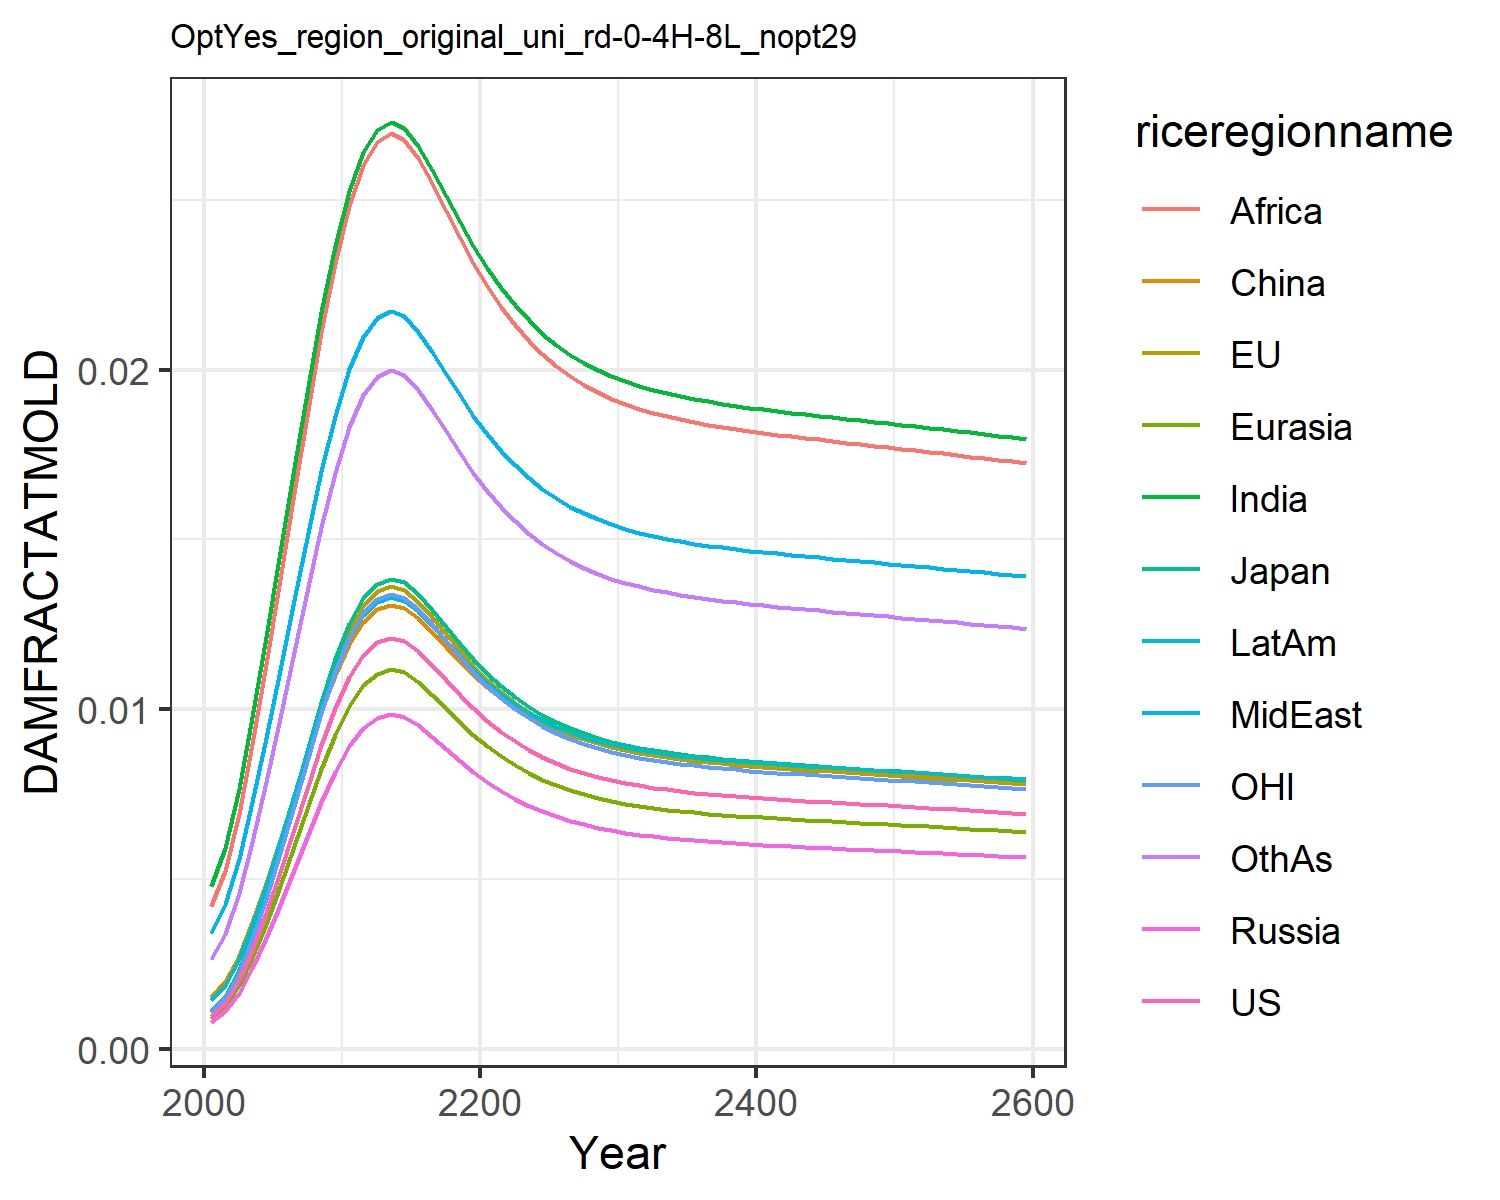

Values plotted in this chart, from the file beside it:
0.0009741914751707755, 0.0010960982548936173, 0.0011141127717951577, 0.0007926376142238073, 0.0008988246313217726, 0.0015184808065927108, 0.004803093316816623, 0.0033998963496381673, 0.004196310982627154, 0.0014323266191105083, 0.0010773810546510498, 0.0026515942275779415
0.001358, 0.001528, 0.001553, 0.001105, 0.001253, 0.001978, 0.005919, 0.004247, 0.005246, 0.001889, 0.001502, 0.003386
0.002022, 0.002276, 0.002313, 0.001646, 0.001866, 0.002739, 0.00766, 0.005593, 0.006914, 0.002653, 0.002237, 0.00458
0.002912, 0.003276, 0.00333, 0.002369, 0.002687, 0.003718, 0.00977, 0.007255, 0.008976, 0.003644, 0.00322, 0.00609
0.00399, 0.004489, 0.004563, 0.003246, 0.003681, 0.00487, 0.01213, 0.009144, 0.01132, 0.004819, 0.004412, 0.007842
0.005199, 0.00585, 0.005946, 0.00423, 0.004797, 0.006133, 0.01462, 0.01116, 0.01383, 0.006114, 0.00575, 0.009742
0.006471, 0.007281, 0.007401, 0.005265, 0.005971, 0.007439, 0.01711, 0.0132, 0.01637, 0.00746, 0.007157, 0.01169
0.007739, 0.008707, 0.00885, 0.006296, 0.00714, 0.008725, 0.0195, 0.01518, 0.01883, 0.008787, 0.008558, 0.0136
0.008941, 0.01006, 0.01023, 0.007275, 0.00825, 0.009933, 0.0217, 0.01702, 0.02111, 0.01004, 0.009889, 0.01538
0.01003, 0.01128, 0.01147, 0.008159, 0.009252, 0.01102, 0.02365, 0.01865, 0.02314, 0.01116, 0.01109, 0.01697
0.01095, 0.01232, 0.01252, 0.008907, 0.0101, 0.01193, 0.02527, 0.02001, 0.02484, 0.01211, 0.01211, 0.01831
0.0116, 0.01305, 0.01326, 0.009436, 0.0107, 0.01257, 0.02641, 0.02097, 0.02603, 0.01278, 0.01283, 0.01925
0.01197, 0.01347, 0.01369, 0.009742, 0.01105, 0.01294, 0.02706, 0.02152, 0.02671, 0.01316, 0.01324, 0.01979
0.01211, 0.01363, 0.01385, 0.009854, 0.01117, 0.01308, 0.0273, 0.02172, 0.02696, 0.0133, 0.01339, 0.01999
0.01201, 0.01351, 0.01374, 0.009773, 0.01108, 0.01298, 0.02712, 0.02157, 0.02678, 0.0132, 0.01328, 0.01985
0.01171, 0.01317, 0.01339, 0.009525, 0.0108, 0.01268, 0.0266, 0.02113, 0.02623, 0.01289, 0.01295, 0.01941
0.0113, 0.01272, 0.01292, 0.009195, 0.01043, 0.01228, 0.02589, 0.02053, 0.02549, 0.01247, 0.0125, 0.01882
0.01086, 0.01222, 0.01242, 0.008839, 0.01002, 0.01185, 0.02513, 0.01989, 0.02469, 0.01202, 0.01201, 0.01819
0.01043, 0.01174, 0.01193, 0.008488, 0.009625, 0.01142, 0.02437, 0.01925, 0.02389, 0.01158, 0.01154, 0.01756
0.01003, 0.01128, 0.01147, 0.008159, 0.009251, 0.01102, 0.02365, 0.01865, 0.02314, 0.01116, 0.01109, 0.01697
0.009661, 0.01087, 0.01105, 0.00786, 0.008913, 0.01065, 0.023, 0.0181, 0.02246, 0.01078, 0.01068, 0.01644
0.009335, 0.0105, 0.01068, 0.007595, 0.008613, 0.01033, 0.02241, 0.01761, 0.02185, 0.01045, 0.01032, 0.01596
0.00905, 0.01018, 0.01035, 0.007363, 0.00835, 0.01004, 0.0219, 0.01718, 0.02132, 0.01015, 0.01001, 0.01554
0.008803, 0.009905, 0.01007, 0.007163, 0.008122, 0.009795, 0.02145, 0.01681, 0.02085, 0.009895, 0.009736, 0.01518
0.008591, 0.009666, 0.009824, 0.00699, 0.007926, 0.009582, 0.02107, 0.01649, 0.02045, 0.009674, 0.0095, 0.01486
0.008408, 0.009461, 0.009616, 0.006841, 0.007758, 0.009399, 0.02073, 0.01621, 0.02011, 0.009485, 0.009299, 0.01459
0.008252, 0.009285, 0.009438, 0.006715, 0.007614, 0.009242, 0.02045, 0.01597, 0.01981, 0.009323, 0.009127, 0.01436
0.008119, 0.009135, 0.009286, 0.006606, 0.007491, 0.009108, 0.0202, 0.01577, 0.01956, 0.009184, 0.008979, 0.01416
0.008006, 0.009007, 0.009155, 0.006514, 0.007386, 0.008994, 0.01999, 0.01559, 0.01934, 0.009066, 0.008854, 0.01399
0.007908, 0.008898, 0.009044, 0.006434, 0.007296, 0.008896, 0.01981, 0.01544, 0.01915, 0.008964, 0.008746, 0.01385
0.007824, 0.008804, 0.008948, 0.006366, 0.007219, 0.008811, 0.01966, 0.01531, 0.01899, 0.008877, 0.008653, 0.01373
0.007752, 0.008722, 0.008866, 0.006308, 0.007153, 0.008739, 0.01953, 0.0152, 0.01886, 0.008802, 0.008573, 0.01362
0.00769, 0.008652, 0.008794, 0.006257, 0.007095, 0.008675, 0.01941, 0.01511, 0.01874, 0.008736, 0.008504, 0.01352
0.007635, 0.00859, 0.008732, 0.006212, 0.007044, 0.00862, 0.01931, 0.01502, 0.01863, 0.008679, 0.008444, 0.01344
0.007587, 0.008536, 0.008677, 0.006173, 0.007, 0.008572, 0.01922, 0.01495, 0.01854, 0.008629, 0.008391, 0.01337
0.007544, 0.008488, 0.008628, 0.006138, 0.006961, 0.008528, 0.01914, 0.01488, 0.01846, 0.008584, 0.008343, 0.01331
0.007506, 0.008445, 0.008584, 0.006107, 0.006925, 0.00849, 0.01907, 0.01482, 0.01838, 0.008544, 0.008301, 0.01325
0.007471, 0.008406, 0.008544, 0.006079, 0.006893, 0.008454, 0.019, 0.01477, 0.01831, 0.008508, 0.008262, 0.0132
0.007439, 0.00837, 0.008507, 0.006053, 0.006863, 0.008422, 0.01894, 0.01472, 0.01825, 0.008474, 0.008227, 0.01315
0.007409, 0.008336, 0.008473, 0.006028, 0.006836, 0.008392, 0.01889, 0.01467, 0.0182, 0.008443, 0.008194, 0.0131
0.007381, 0.008305, 0.008441, 0.006006, 0.00681, 0.008364, 0.01883, 0.01463, 0.01814, 0.008414, 0.008163, 0.01306
0.007355, 0.008275, 0.008411, 0.005984, 0.006786, 0.008337, 0.01878, 0.01459, 0.01809, 0.008386, 0.008134, 0.01302
0.007329, 0.008246, 0.008382, 0.005963, 0.006762, 0.008311, 0.01874, 0.01455, 0.01804, 0.00836, 0.008105, 0.01298
0.007304, 0.008219, 0.008354, 0.005943, 0.006739, 0.008286, 0.01869, 0.01451, 0.01799, 0.008334, 0.008078, 0.01295
0.00728, 0.008191, 0.008326, 0.005924, 0.006717, 0.008262, 0.01864, 0.01447, 0.01795, 0.008309, 0.008052, 0.01291
0.007257, 0.008165, 0.008299, 0.005904, 0.006695, 0.008238, 0.0186, 0.01444, 0.0179, 0.008284, 0.008025, 0.01288
0.007233, 0.008138, 0.008272, 0.005885, 0.006674, 0.008214, 0.01856, 0.0144, 0.01786, 0.008259, 0.007999, 0.01284
0.00721, 0.008112, 0.008246, 0.005866, 0.006652, 0.00819, 0.01851, 0.01436, 0.01781, 0.008235, 0.007974, 0.01281
0.007187, 0.008086, 0.008219, 0.005847, 0.006631, 0.008167, 0.01847, 0.01433, 0.01777, 0.008211, 0.007948, 0.01277
0.007164, 0.00806, 0.008192, 0.005829, 0.006609, 0.008143, 0.01842, 0.01429, 0.01772, 0.008186, 0.007922, 0.01274
0.00714, 0.008034, 0.008166, 0.00581, 0.006588, 0.00812, 0.01838, 0.01425, 0.01768, 0.008162, 0.007897, 0.0127
0.007117, 0.008007, 0.008139, 0.00579, 0.006566, 0.008096, 0.01834, 0.01422, 0.01763, 0.008137, 0.007871, 0.01267
0.007093, 0.007981, 0.008112, 0.005771, 0.006544, 0.008072, 0.01829, 0.01418, 0.01758, 0.008113, 0.007844, 0.01263
0.007069, 0.007954, 0.008085, 0.005752, 0.006522, 0.008048, 0.01825, 0.01414, 0.01754, 0.008088, 0.007818, 0.01259
0.007045, 0.007927, 0.008057, 0.005732, 0.0065, 0.008023, 0.0182, 0.01411, 0.01749, 0.008062, 0.007792, 0.01256
0.007021, 0.0079, 0.00803, 0.005713, 0.006478, 0.007999, 0.01816, 0.01407, 0.01744, 0.008037, 0.007765, 0.01252
0.006997, 0.007872, 0.008002, 0.005693, 0.006455, 0.007974, 0.01811, 0.01403, 0.0174, 0.008011, 0.007738, 0.01249
0.006972, 0.007844, 0.007973, 0.005673, 0.006433, 0.007949, 0.01806, 0.01399, 0.01735, 0.007986, 0.00771, 0.01245
0.006947, 0.007816, 0.007945, 0.005652, 0.00641, 0.007924, 0.01802, 0.01395, 0.0173, 0.007959, 0.007683, 0.01241
0.006922, 0.007788, 0.007916, 0.005632, 0.006386, 0.007898, 0.01797, 0.01391, 0.01725, 0.007933, 0.007655, 0.01237
